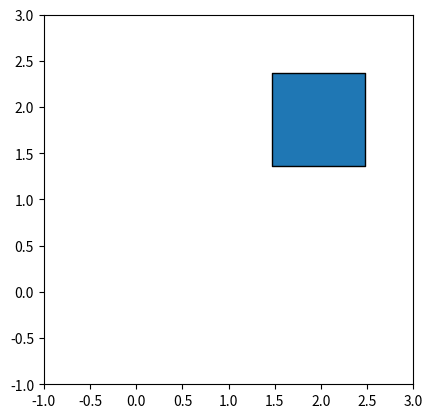

Source code (Python):
import matplotlib.pyplot as plt
import matplotlib.collections as mcoll
collection = mcoll.PolyCollection([[[0, 0], [1, 0], [1, 1], [0, 1], [0, 0]]], edgecolors='k')
transOffset = plt.matplotlib.transforms.Affine2D().scale(2.0)
collection.set_offset_transform(transOffset + plt.gca().transData)
plt.gca().add_collection(collection)
plt.xlim(-1, 3)
plt.ylim(-1, 3)
plt.gca().set_aspect('equal')
